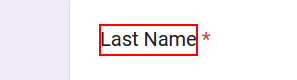
Task: Anchor based activity
Workflow: Main

Step 1: Find Element 'SPAN' on the element

Step 2: type [CurrentRow(2).ToString] into the text box (no picture)

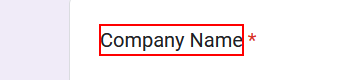
Step 3: Find Element 'SPAN' on the element

Step 4: type [CurrentRow(3).ToString] into the text box (no picture)

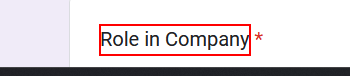
Step 5: Find Element 'SPAN' on the element

Step 6: type [CurrentRow(4).ToString] into the text box (no picture)

Step 7: Find Element 'SPAN' on the element (no picture)

Step 8: type [CurrentRow(5).ToString] into the text box (no picture)

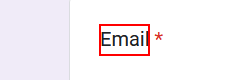
Step 9: Find Element 'SPAN' on the element

Step 10: type [CurrentRow(6).ToString] into the text box (no picture)

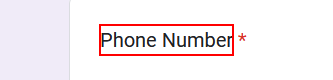
Step 11: Find Element 'SPAN' on the element
